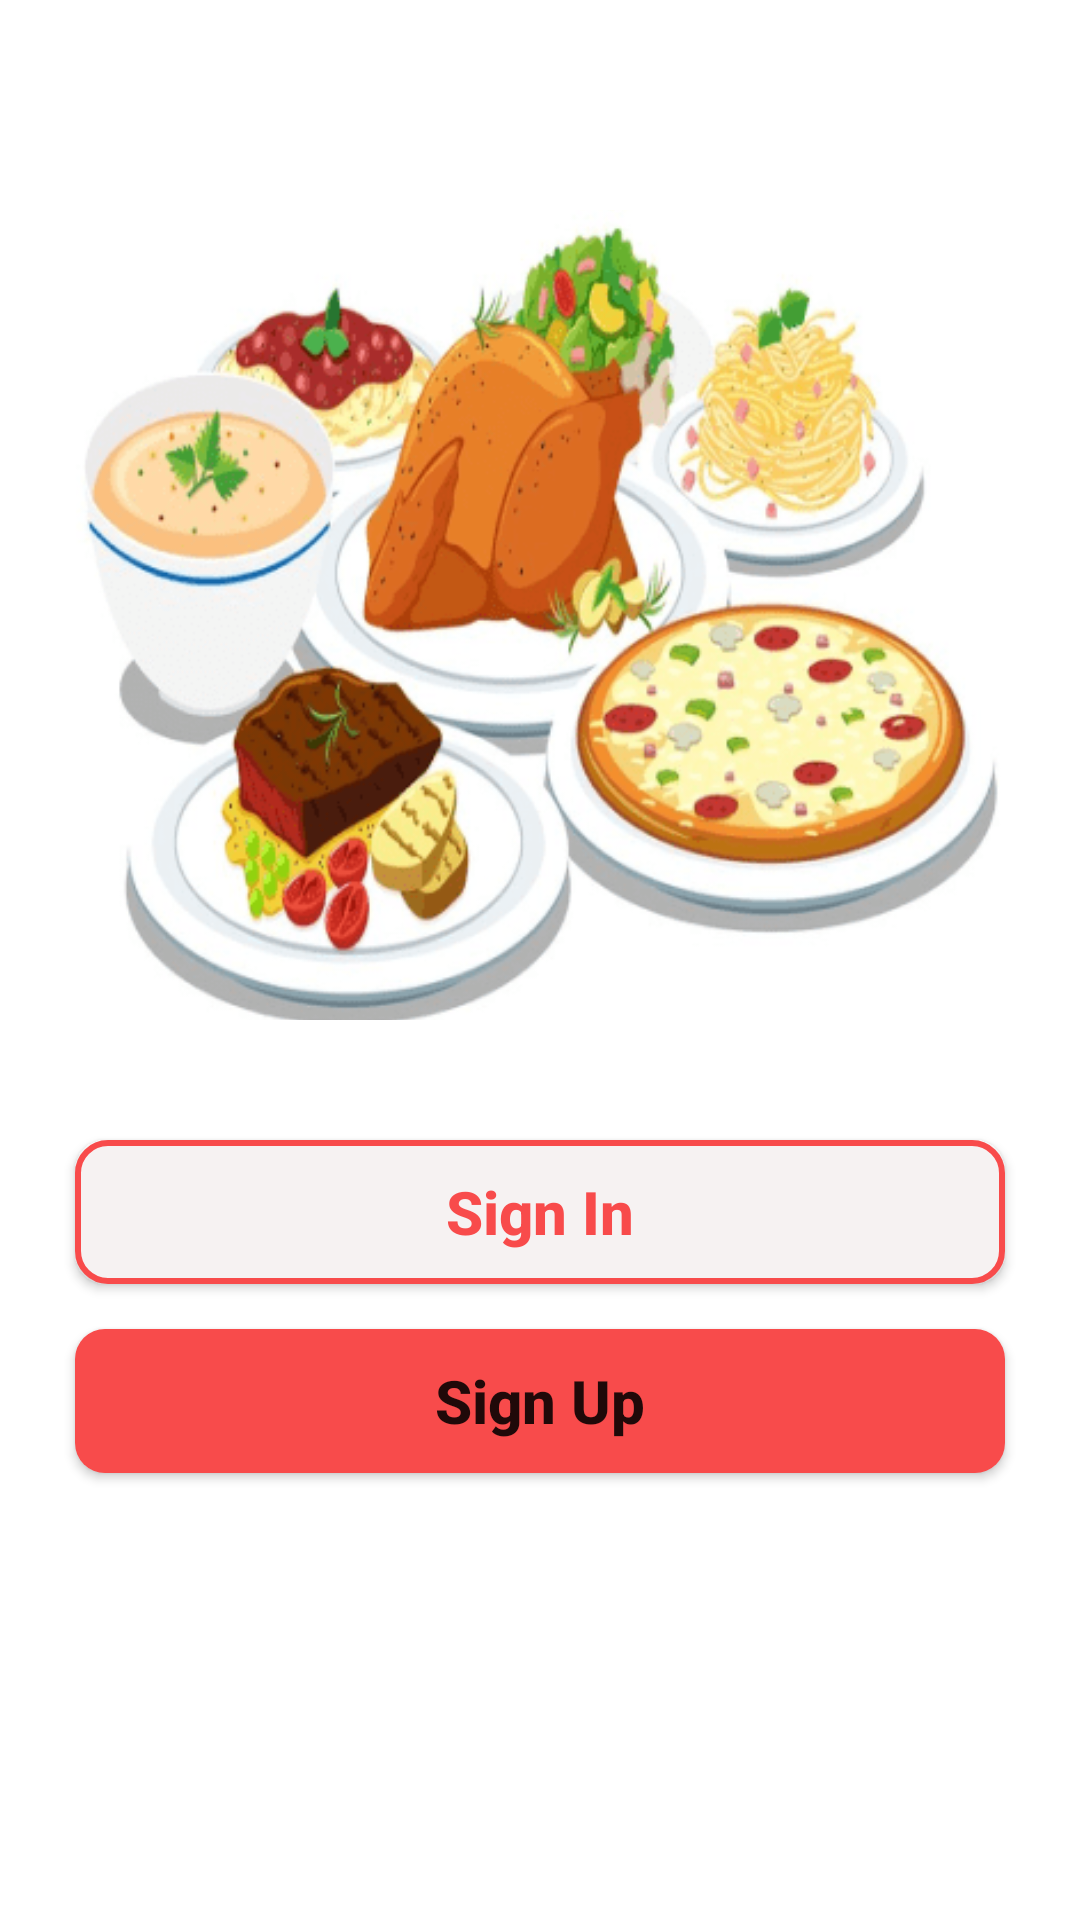

Layout XML and referenced resources for this Android screen:
<!-- AndroidManifest.xml: application theme Theme.ReceipeFood -->
<!-- res/layout/activity_main.xml -->
<?xml version="1.0" encoding="utf-8"?>
<RelativeLayout xmlns:android="http://schemas.android.com/apk/res/android"
    xmlns:app="http://schemas.android.com/apk/res-auto"
    xmlns:tools="http://schemas.android.com/tools"
    android:layout_width="match_parent"
    android:layout_height="match_parent"
    tools:context=".MainActivity">


    <ImageView
        android:id="@+id/image_modal"
        android:layout_width="320dp"
        android:layout_height="270dp"
        android:src="@drawable/model_image"
        android:layout_centerHorizontal="true"
        android:layout_marginTop="70dp"
        android:scaleType="centerCrop"/>
    <Button
        android:id="@+id/btn_signIn"
        android:layout_width="match_parent"
        android:layout_height="wrap_content"
        android:text="Sign In"
        android:textAllCaps="false"
        android:textSize="20sp"
        android:textStyle="bold"
        android:textColor="@color/primaryColor"
        android:layout_marginHorizontal="25dp"
        app:backgroundTint="@null"
        android:background="@drawable/button_style_1"
        android:layout_below="@id/image_modal"
        android:layout_marginTop="40dp"/>
    <Button
        android:id="@+id/btn_signUp"
        android:layout_width="match_parent"
        android:layout_height="wrap_content"
        android:text="Sign Up"
        android:textAllCaps="false"
        android:textSize="20sp"
        android:textStyle="bold"
        android:layout_marginHorizontal="25dp"
        app:backgroundTint="@null"
        android:background="@drawable/button_style_2"
        android:layout_below="@id/btn_signIn"
        android:layout_marginTop="15dp"/>

</RelativeLayout>
<!-- resources referenced by this layout -->
<resources>
  <color name="primaryColor">#F84B4B</color>
  <!-- drawable button_style_1 (drawable) -->
  <?xml version="1.0" encoding="utf-8"?>
  <shape xmlns:android="http://schemas.android.com/apk/res/android">
      <solid
          android:color="@color/secondaryColor"/>
      <corners
          android:radius="10dp"/>
      <stroke
          android:color="@color/primaryColor"
          android:width="2dp"/>
  </shape>
  <!-- drawable button_style_2 (drawable) -->
  <?xml version="1.0" encoding="utf-8"?>
  <shape xmlns:android="http://schemas.android.com/apk/res/android">
      <solid
          android:color="@color/primaryColor"/>
      <corners
          android:radius="10dp"/>
  </shape>
  <!-- drawable model_image: png bitmap (drawable, 59363 bytes) -->
  <style name="Theme.ReceipeFood" parent="Theme.MaterialComponents.DayNight.NoActionBar">
          
          <item name="colorPrimary">@color/purple_500</item>
          <item name="colorPrimaryVariant">@color/purple_700</item>
          <item name="colorOnPrimary">@color/white</item>
          
          <item name="colorSecondary">@color/teal_200</item>
          <item name="colorSecondaryVariant">@color/teal_700</item>
          <item name="colorOnSecondary">@color/black</item>
          
          <item name="android:statusBarColor" tools:targetApi="l">?attr/colorPrimaryVariant</item>
          
      </style>
  <color name="secondaryColor">#F6F2F2</color>
  <color name="purple_500">#FF6200EE</color>
  <color name="purple_700">#FF3700B3</color>
  <color name="white">#FFFFFFFF</color>
  <color name="teal_200">#FF03DAC5</color>
  <color name="teal_700">#FF018786</color>
  <color name="black">#FF000000</color>
</resources>
